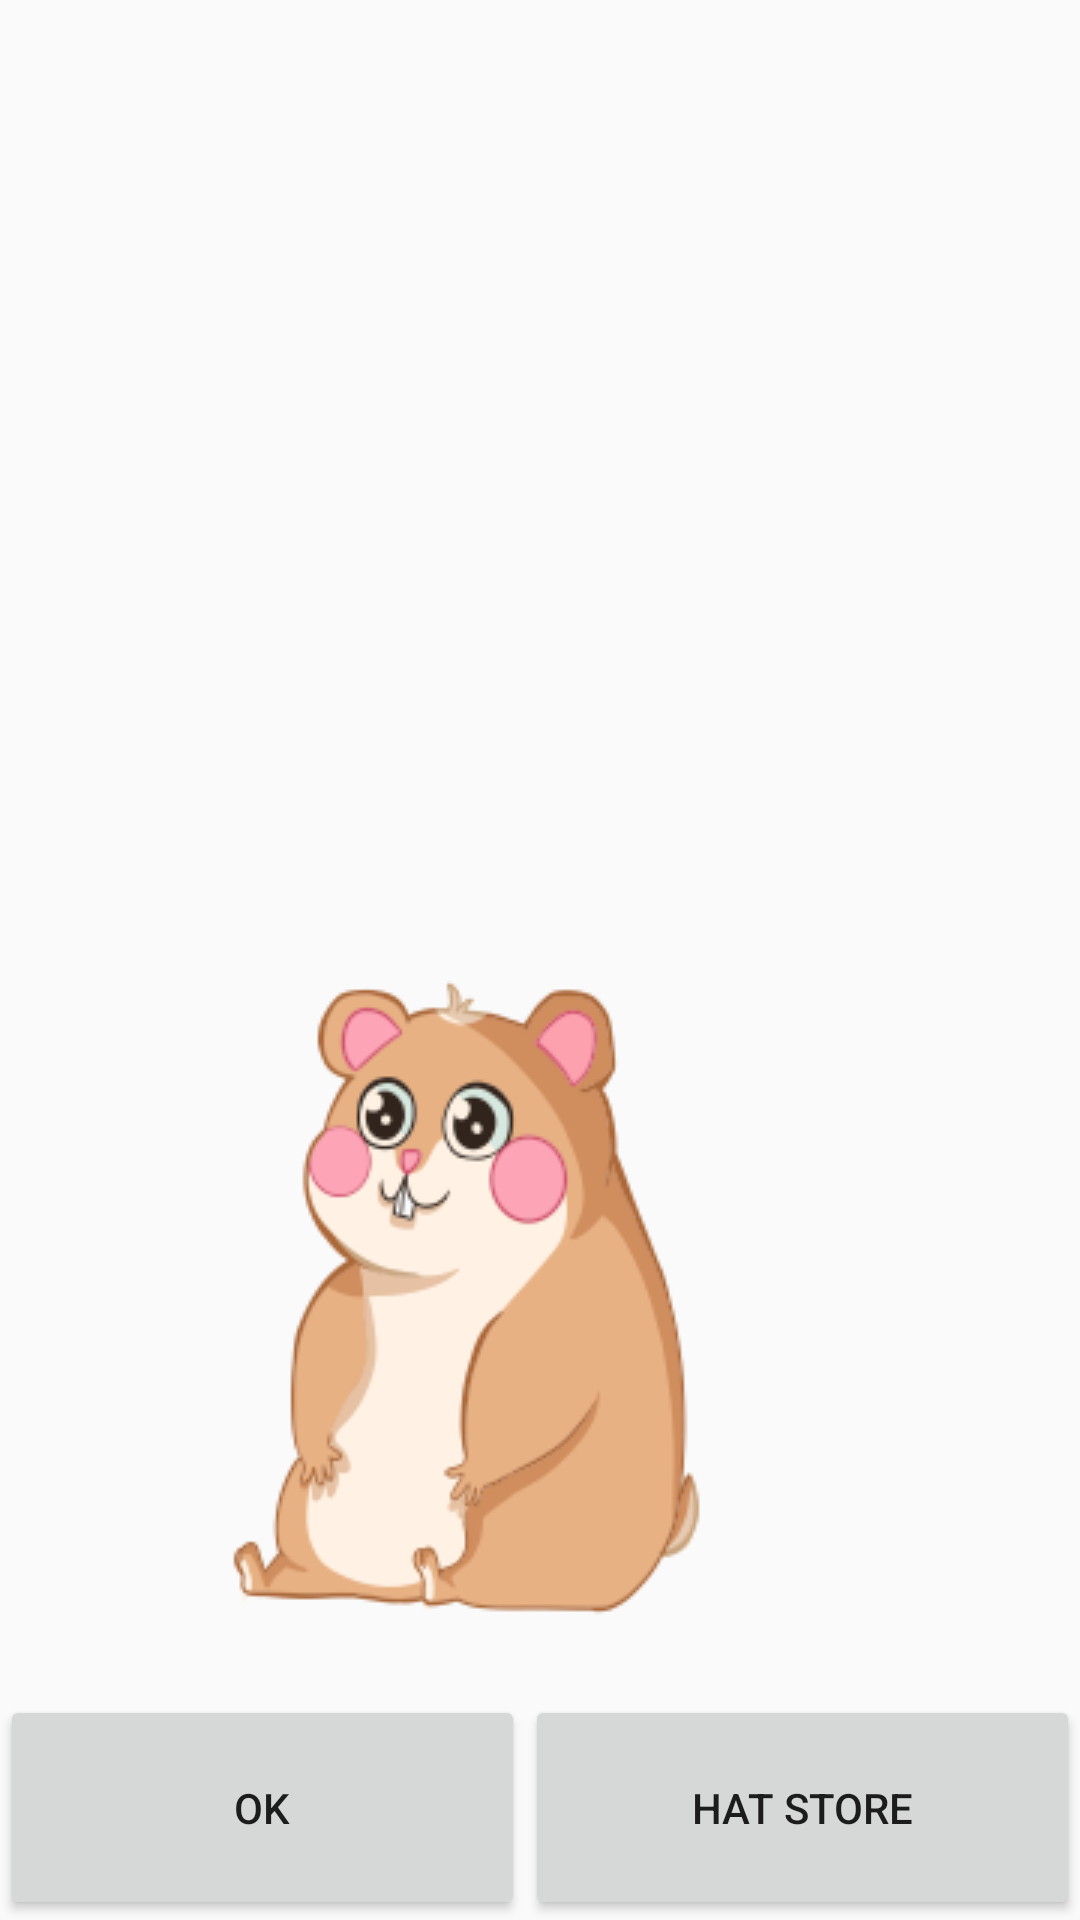

The Android layout XML behind this screen, and the referenced resources:
<!-- AndroidManifest.xml: application theme Theme.AppCompat.DayNight.NoActionBar -->
<!-- res/layout/activity_hamster.xml -->
<?xml version="1.0" encoding="utf-8"?>

<androidx.constraintlayout.widget.ConstraintLayout xmlns:android="http://schemas.android.com/apk/res/android"
    xmlns:app="http://schemas.android.com/apk/res-auto"
    xmlns:tools="http://schemas.android.com/tools"
    android:layout_width="match_parent"
    android:layout_height="match_parent"
    tools:context=".Hamster">

    <ImageView
        android:id="@+id/hamster_main"
        android:layout_width="wrap_content"
        android:layout_height="wrap_content"
        app:srcCompat="@drawable/ham_1_lowpoly"
	app:layout_constraintStart_toStartOf="parent"
	app:layout_constraintEnd_toEndOf="parent"
	app:layout_constraintBottom_toTopOf="@+id/linearlayout" />

    <LinearLayout
	android:id="@+id/linearlayout"
        android:layout_width="match_parent"
        android:layout_height="75dp"
        android:orientation="horizontal"
        app:layout_constraintBottom_toBottomOf="parent"
        tools:layout_editor_absoluteX="202dp">

        <Button
            android:id="@+id/Hamster_done"
            android:layout_width="wrap_content"
            android:layout_height="match_parent"
            android:layout_weight="1"
            android:onClick="Done"
            android:text="@android:string/ok" />

        <Button
            android:id="@+id/Hamster_store"
            android:layout_width="wrap_content"
            android:layout_height="match_parent"
            android:layout_weight="1"
            android:text="Hat Store" />
    </LinearLayout>
</androidx.constraintlayout.widget.ConstraintLayout>
<!-- resources referenced by this layout -->
<resources>
  <!-- drawable ham_1_lowpoly: png bitmap (drawable, 23918 bytes) -->
</resources>
